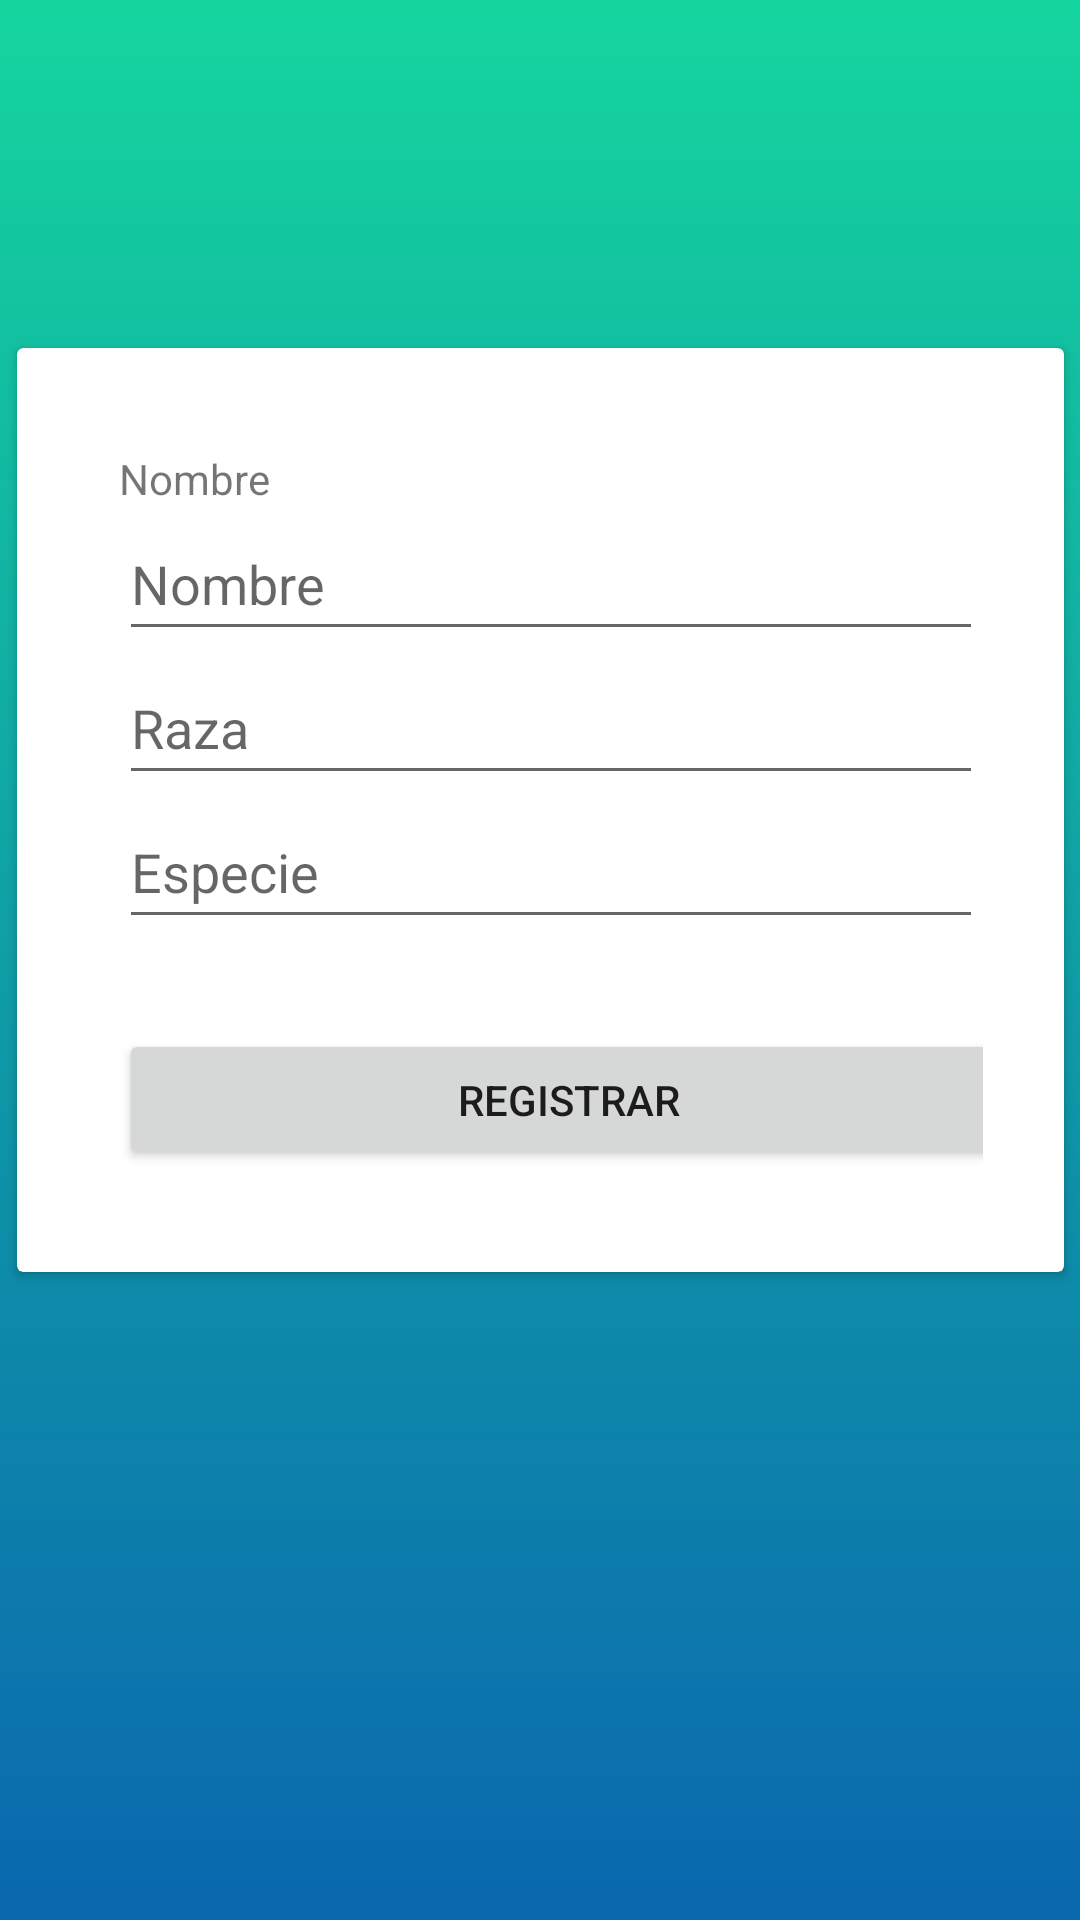

Produce the Android XML layout that renders to this screen, including the resource entries it uses.
<!-- AndroidManifest.xml: application theme Theme.LoginPetzzz -->
<!-- res/layout/activity_create_pet.xml -->
<?xml version="1.0" encoding="utf-8"?>
<androidx.constraintlayout.widget.ConstraintLayout xmlns:android="http://schemas.android.com/apk/res/android"
    xmlns:app="http://schemas.android.com/apk/res-auto"
    xmlns:tools="http://schemas.android.com/tools"
    android:layout_width="match_parent"
    android:layout_height="match_parent"
    android:background="@drawable/custom_gradient"
    tools:context=".CreatePetActivity">

    <LinearLayout
        android:layout_width="406dp"
        android:layout_height="117dp"
        android:orientation="horizontal"
        tools:layout_editor_absoluteX="2dp">

        <Space
            android:layout_width="wrap_content"
            android:layout_height="wrap_content"
            android:layout_weight="9" />

        <ImageView
            android:id="@+id/imageView6"
            android:layout_width="112dp"
            android:layout_height="140dp"
            android:layout_weight="1"
            android:background="@drawable/paw"
            android:backgroundTint="#000000"
            android:backgroundTintMode="src_in" />

        <Space
            android:layout_width="wrap_content"
            android:layout_height="wrap_content"
            android:layout_weight="9" />
    </LinearLayout>

    <androidx.cardview.widget.CardView
        android:id="@+id/cardView"
        android:layout_width="349dp"
        android:layout_height="308dp"
        android:layout_marginStart="16dp"
        android:layout_marginTop="16dp"
        android:layout_marginEnd="16dp"
        android:translationY="100dp"
        app:layout_constraintEnd_toEndOf="parent"
        app:layout_constraintStart_toStartOf="parent"
        app:layout_constraintTop_toTopOf="parent">

        <ImageView
            android:id="@+id/imageView5"
            android:layout_width="129dp"
            android:layout_height="123dp"
            android:background="@drawable/paw"
            android:backgroundTint="#231212"
            android:backgroundTintMode="src_atop"
            android:translationX="109dp"
            android:translationY="-100dp" />

        <LinearLayout
            android:layout_width="316dp"
            android:layout_height="wrap_content"
            android:layout_marginStart="20dp"
            android:layout_marginTop="20dp"
            android:layout_marginEnd="20dp"
            android:layout_marginBottom="20dp"
            android:orientation="vertical"
            android:padding="14dp">

            <TextView
                android:id="@+id/textView"
                android:layout_width="match_parent"
                android:layout_height="wrap_content"
                android:text="Nombre" />

            <EditText
                android:id="@+id/nombre"
                android:layout_width="match_parent"
                android:layout_height="wrap_content"
                android:ems="10"
                android:hint="Nombre"
                android:inputType="textPersonName"
                android:minHeight="48dp" />

            <EditText
                android:id="@+id/raza"
                android:layout_width="match_parent"
                android:layout_height="wrap_content"
                android:ems="10"
                android:hint="Raza"
                android:inputType="textPersonName"
                android:minHeight="48dp" />

            <EditText
                android:id="@+id/especie"
                android:layout_width="match_parent"
                android:layout_height="wrap_content"
                android:ems="10"
                android:hint="Especie"
                android:inputType="textPersonName"
                android:minHeight="48dp" />

            <Space
                android:layout_width="match_parent"
                android:layout_height="30dp" />

            <Button
                android:id="@+id/btn_Add"
                android:layout_width="300dp"
                android:layout_height="wrap_content"
                android:minHeight="48dp"
                android:text="Registrar"
                tools:ignore="TouchTargetSizeCheck,TouchTargetSizeCheck" />

        </LinearLayout>
    </androidx.cardview.widget.CardView>

</androidx.constraintlayout.widget.ConstraintLayout>
<!-- resources referenced by this layout -->
<resources>
  <!-- drawable custom_gradient (drawable) -->
  <?xml version="1.0" encoding="utf-8"?>
  <shape xmlns:android="http://schemas.android.com/apk/res/android">
  <gradient
      android:endColor="#FD0866AE"
      android:startColor="#15D59E"
      android:angle="-90"
  
  />
  
  </shape>
  <style name="Theme.LoginPetzzz" parent="Theme.MaterialComponents.DayNight.DarkActionBar">
          
          <item name="colorPrimary">@color/purple_500</item>
          <item name="colorPrimaryVariant">@color/purple_700</item>
          <item name="colorOnPrimary">@color/white</item>
          
          <item name="colorSecondary">@color/teal_200</item>
          <item name="colorSecondaryVariant">@color/teal_700</item>
          <item name="colorOnSecondary">@color/black</item>
          
          <item name="android:statusBarColor" tools:targetApi="l">?attr/colorPrimaryVariant</item>
          
      </style>
  <!-- not gathered from this repository: default colours our renderer supplied (Android Studio template values) -->
  <color name="purple_500">#FF6200EE</color>
  <color name="purple_700">#FF3700B3</color>
  <color name="teal_200">#FF03DAC5</color>
  <color name="teal_700">#FF018786</color>
  <color name="black">#FF000000</color>
  <color name="white">#FFFFFFFF</color>
</resources>
